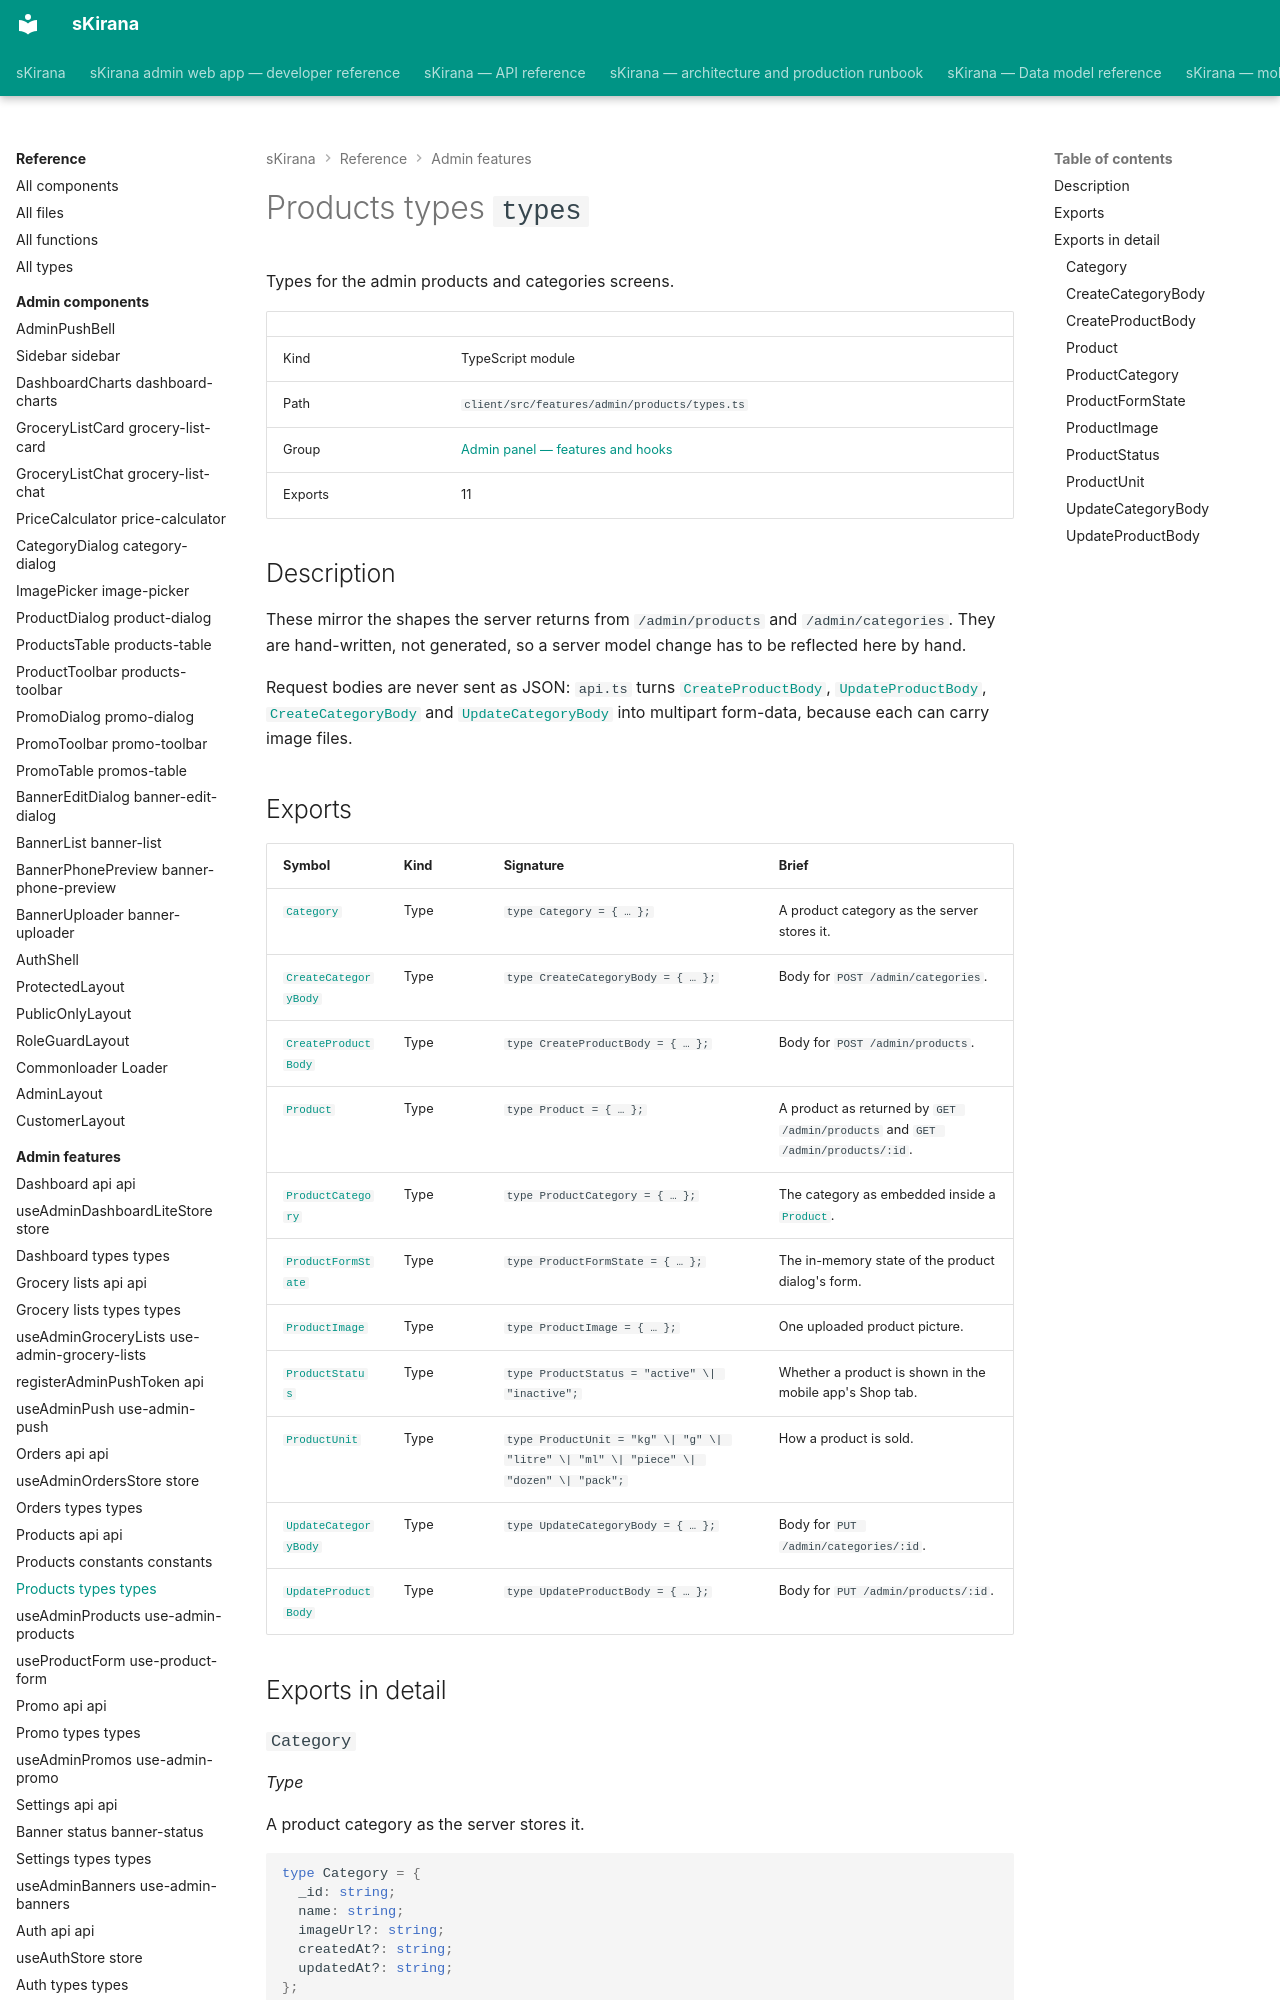

repository: shiv-anshu-gupta/TypeScriptProject · page: reference/admin-features/features-admin-products-types/index.html · generator: mkdocs

# Products types `types`

Types for the admin products and categories screens.

|  |  |
|---|---|
| Kind | TypeScript module |
| Path | `client/src/features/admin/products/types.ts` |
| Group | [Admin panel — features and hooks](index.md) |
| Exports | 11 |

## Description

These mirror the shapes the server returns from `/admin/products` and
`/admin/categories`. They are hand-written, not generated, so a server model
change has to be reflected here by hand.

Request bodies are never sent as JSON: `api.ts` turns
[`CreateProductBody`](#type-create-product-body), [`UpdateProductBody`](#type-update-product-body),
[`CreateCategoryBody`](#type-create-category-body) and [`UpdateCategoryBody`](#type-update-category-body) into multipart
form-data, because each can carry image files.
